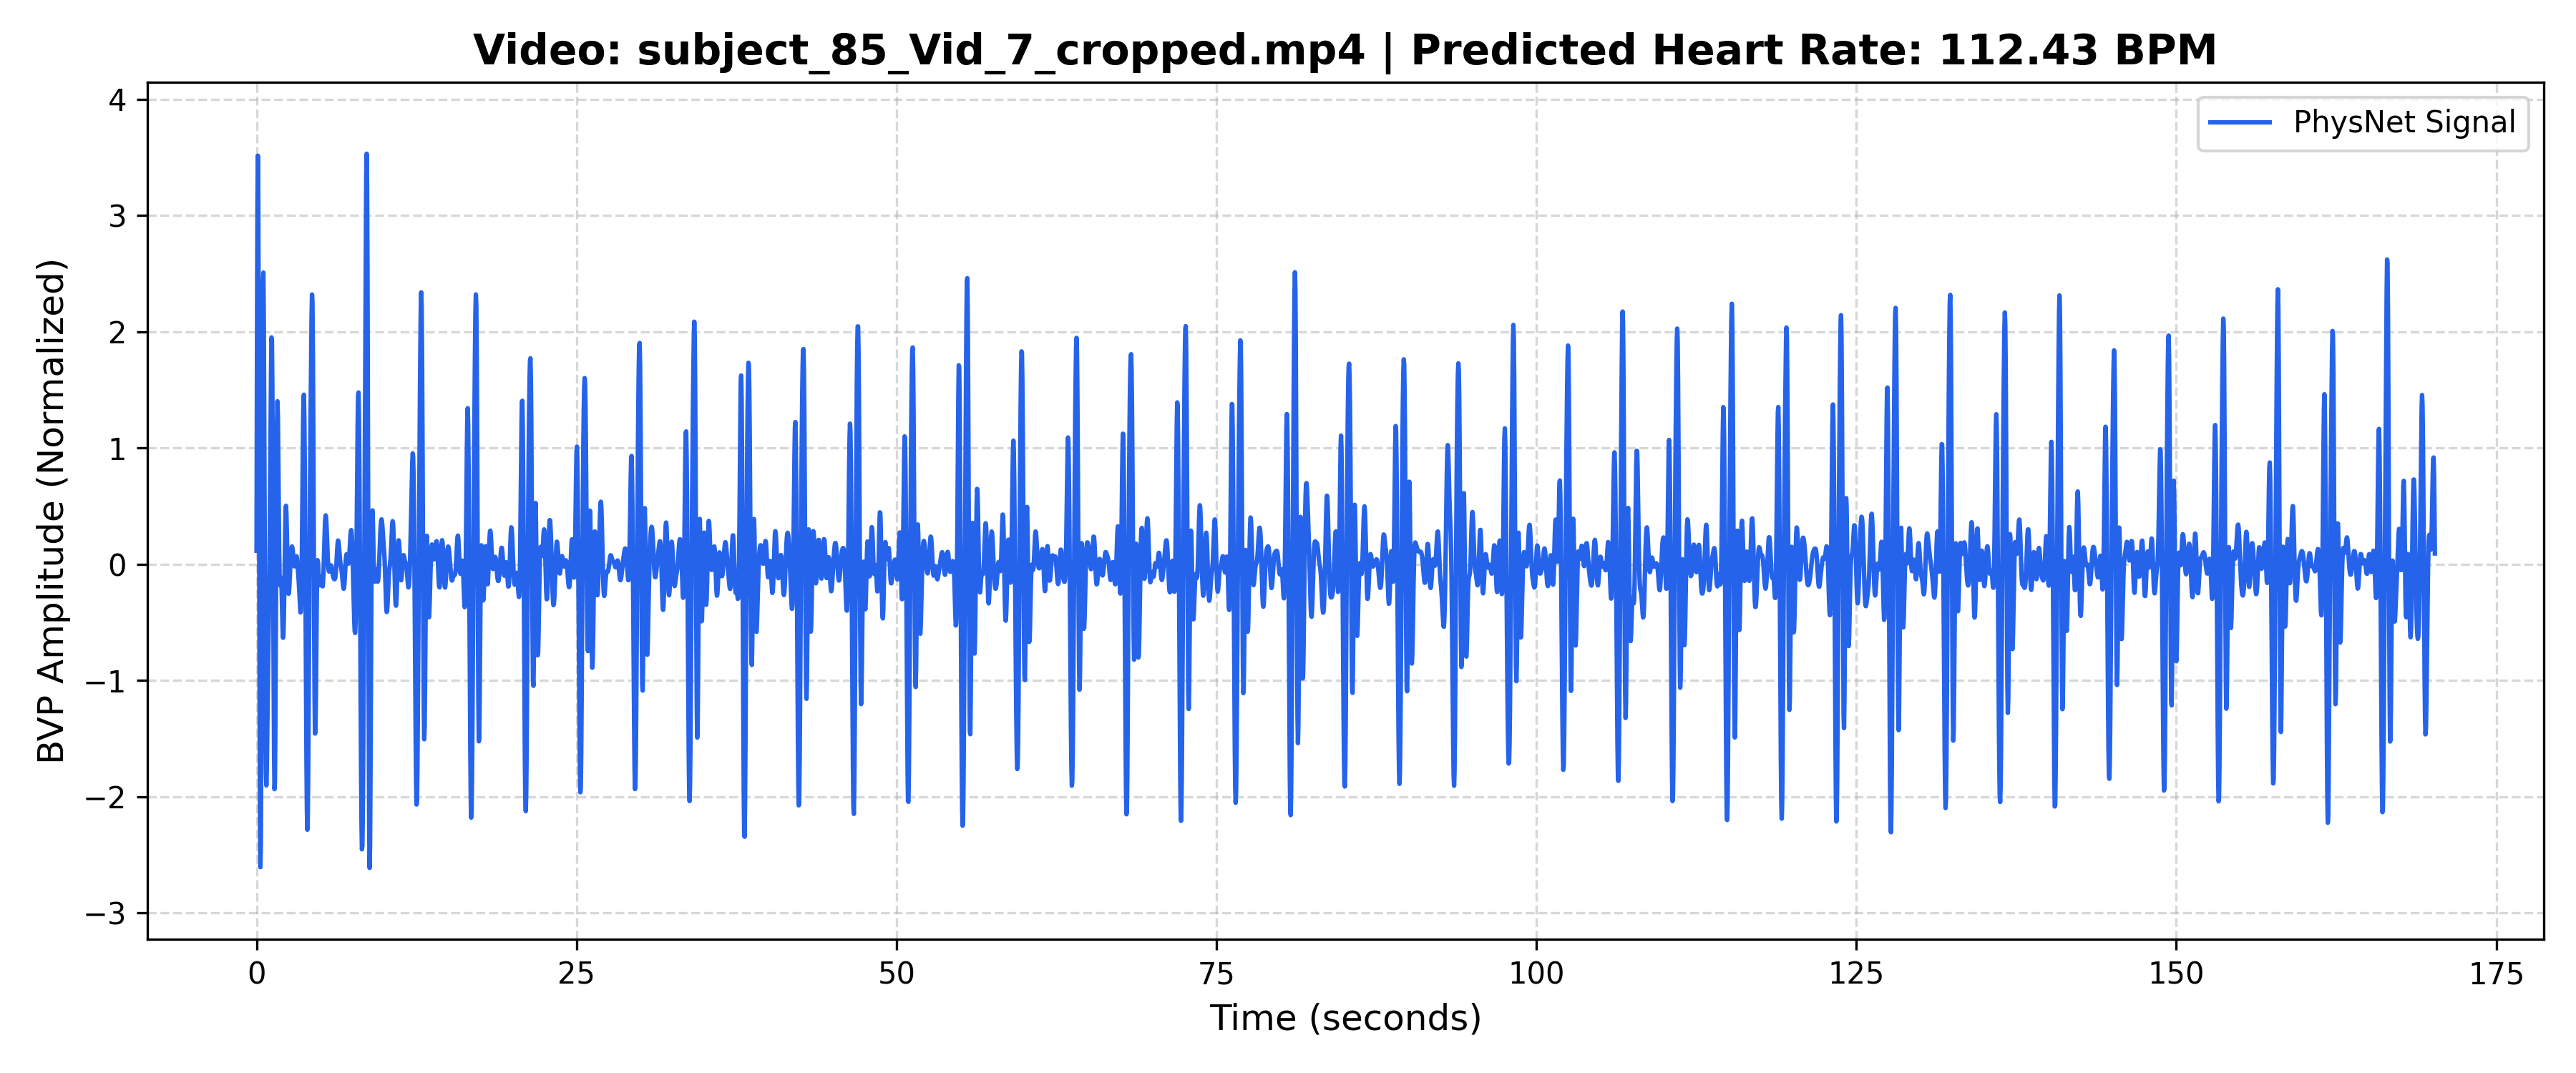

Source data for this figure (header and first rows):
Time_Sec, Amplitude
0.000000, 0.1161
0.03333, 1.803
0.06667, 3.042
0.1, 3.515
0.1333, 3.121
0.1667, 2.003
0.2, 0.4905
0.2333, -1.007
0.2667, -2.12
0.3, -2.607
0.3333, -2.402
0.3667, -1.605
0.4, -0.4432
0.4333, 0.7962
0.4667, 1.829
0.5, 2.436
0.5333, 2.509
0.5667, 2.068
0.6, 1.251
0.6333, 0.2645
0.6667, -0.6728
0.7, -1.39
0.7333, -1.8
0.7667, -1.903
0.8, -1.77
0.8333, -1.502
0.8667, -1.195
0.9, -0.9092
0.9333, -0.6553
0.9667, -0.405
1, -0.1108
1.033, 0.2661
1.067, 0.7298
1.1, 1.234
1.133, 1.684
1.167, 1.951
1.2, 1.92
1.233, 1.533
1.267, 0.8304
1.3, -0.05336
1.333, -0.9265
1.367, -1.599
1.4, -1.936
1.433, -1.88
1.467, -1.461
1.5, -0.7824
1.533, 0.003642
1.567, 0.7231
1.6, 1.22
1.633, 1.402
1.667, 1.266
1.7, 0.9069
1.733, 0.4709
1.767, 0.1012
1.8, -0.1174
1.833, -0.1812
1.867, -0.1517
1.9, -0.1157
1.933, -0.1405
1.967, -0.2463
... 5,047 more rows
